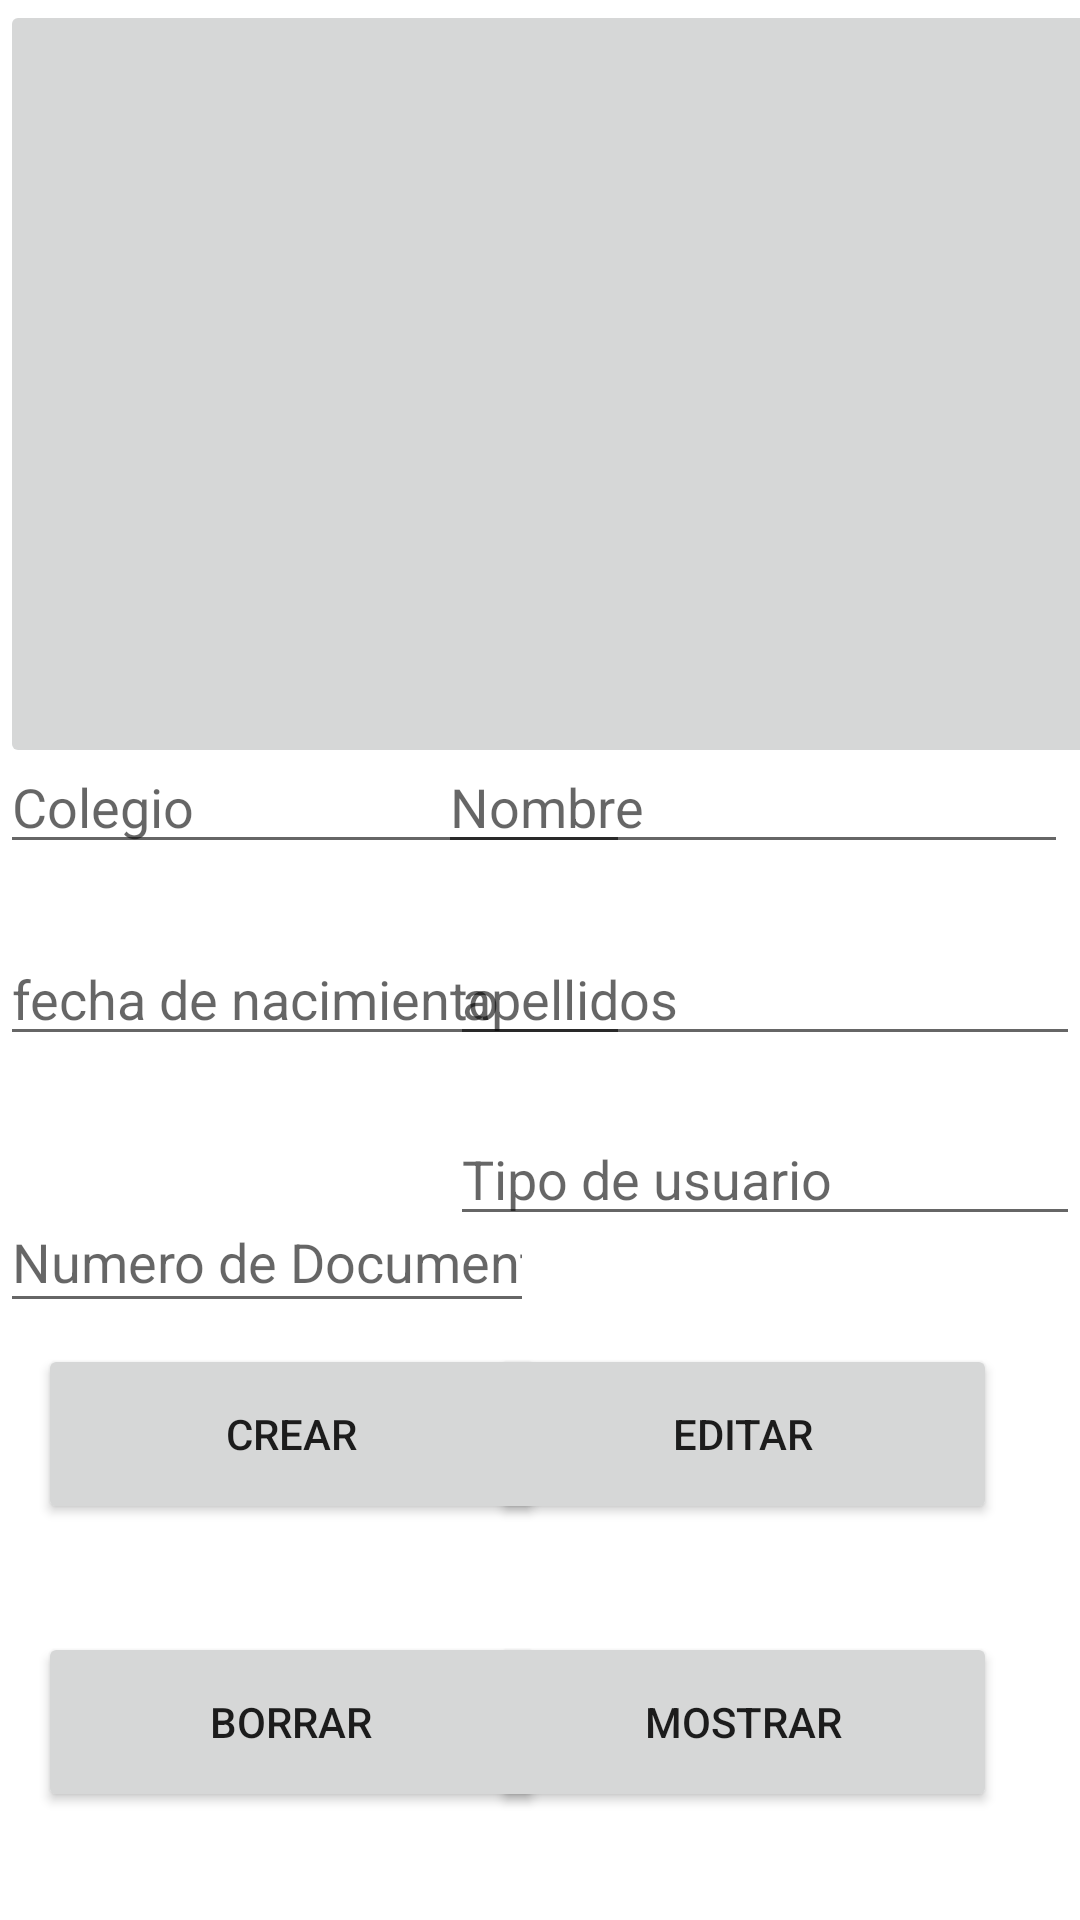

The Android layout XML behind this screen, and the referenced resources:
<!-- AndroidManifest.xml: application theme Theme.Yfin -->
<!-- res/layout/activity_crudy.xml -->
<?xml version="1.0" encoding="utf-8"?>
<androidx.constraintlayout.widget.ConstraintLayout xmlns:android="http://schemas.android.com/apk/res/android"
    xmlns:app="http://schemas.android.com/apk/res-auto"
    xmlns:tools="http://schemas.android.com/tools"
    android:layout_width="match_parent"
    android:layout_height="match_parent"
    tools:context=".crudy">

    <Button
        android:id="@+id/button6"
        android:layout_width="169dp"
        android:layout_height="60dp"
        android:layout_marginBottom="132dp"
        android:text="Crear"
        app:layout_constraintBottom_toBottomOf="parent"
        app:layout_constraintEnd_toEndOf="parent"
        app:layout_constraintHorizontal_bias="0.066"
        app:layout_constraintStart_toStartOf="parent"
        app:layout_constraintTop_toBottomOf="@+id/editTextTextPersonName4"
        app:layout_constraintVertical_bias="0.643" />

    <Button
        android:id="@+id/button7"
        android:layout_width="169dp"
        android:layout_height="60dp"
        android:layout_marginBottom="36dp"
        android:text="Borrar"
        app:layout_constraintBottom_toBottomOf="parent"
        app:layout_constraintEnd_toEndOf="parent"
        app:layout_constraintHorizontal_bias="0.066"
        app:layout_constraintStart_toStartOf="parent"
        app:layout_constraintTop_toBottomOf="@+id/editTextTextPersonName4"
        app:layout_constraintVertical_bias="0.643" />

    <EditText
        android:id="@+id/editTextTextPersonName11"
        android:layout_width="wrap_content"
        android:layout_height="wrap_content"
        android:layout_marginBottom="288dp"
        android:ems="10"
        android:hint="apellidos"
        android:inputType="textPersonName"
        app:layout_constraintBottom_toBottomOf="parent"
        app:layout_constraintEnd_toEndOf="parent"
        app:layout_constraintHorizontal_bias="1.0"
        app:layout_constraintStart_toStartOf="parent"
        app:layout_constraintTop_toBottomOf="@+id/editTextTextPersonName2"
        app:layout_constraintVertical_bias="0.077" />

    <ImageButton
        android:id="@+id/imageButton3"
        android:layout_width="412dp"
        android:layout_height="256dp"
        app:layout_constraintBottom_toBottomOf="parent"
        app:layout_constraintEnd_toEndOf="parent"
        app:layout_constraintHorizontal_bias="0.0"
        app:layout_constraintStart_toStartOf="parent"
        app:layout_constraintTop_toTopOf="parent"
        app:layout_constraintVertical_bias="0.0"
        app:srcCompat="@mipmap/crud" />

    <Button
        android:id="@+id/button8"
        android:layout_width="169dp"
        android:layout_height="60dp"
        android:layout_marginBottom="36dp"
        android:text="Mostrar"
        app:layout_constraintBottom_toBottomOf="parent"
        app:layout_constraintEnd_toEndOf="parent"
        app:layout_constraintHorizontal_bias="0.855"
        app:layout_constraintStart_toStartOf="parent"
        app:layout_constraintTop_toBottomOf="@+id/editTextTextPersonName4"
        app:layout_constraintVertical_bias="0.643" />

    <EditText
        android:id="@+id/editTextTextPersonName12"
        android:layout_width="wrap_content"
        android:layout_height="wrap_content"
        android:layout_marginBottom="228dp"
        android:ems="10"
        android:hint="Tipo de usuario"
        android:inputType="textPersonName"
        app:layout_constraintBottom_toBottomOf="parent"
        app:layout_constraintEnd_toEndOf="parent"
        app:layout_constraintHorizontal_bias="1.0"
        app:layout_constraintStart_toStartOf="parent"
        app:layout_constraintTop_toBottomOf="@+id/editTextTextPersonName2"
        app:layout_constraintVertical_bias="0.077" />

    <EditText
        android:id="@+id/editTextTextPersonName13"
        android:layout_width="wrap_content"
        android:layout_height="wrap_content"
        android:layout_marginBottom="288dp"
        android:ems="10"
        android:hint="fecha de nacimiento"
        android:inputType="textPersonName"
        app:layout_constraintBottom_toBottomOf="parent"
        app:layout_constraintEnd_toEndOf="parent"
        app:layout_constraintHorizontal_bias="0.0"
        app:layout_constraintStart_toStartOf="parent"
        app:layout_constraintTop_toBottomOf="@+id/editTextTextPersonName3"
        app:layout_constraintVertical_bias="0.342" />

    <EditText
        android:id="@+id/editTextTextPersonNombre"
        android:layout_width="wrap_content"
        android:layout_height="wrap_content"
        android:layout_marginEnd="4dp"
        android:layout_marginRight="4dp"
        android:layout_marginBottom="352dp"
        android:ems="10"
        android:hint="Nombre"
        android:inputType="textPersonName"
        app:layout_constraintBottom_toBottomOf="parent"
        app:layout_constraintEnd_toEndOf="parent"
        app:layout_constraintHorizontal_bias="0.92"
        app:layout_constraintStart_toEndOf="@+id/editTextTextPersonName9"
        app:layout_constraintTop_toBottomOf="@+id/editTextNumberDecimal"
        app:layout_constraintVertical_bias="0.072" />

    <EditText
        android:id="@+id/editTextNumberDecimal3"
        android:layout_width="178dp"
        android:layout_height="44dp"
        android:ems="10"
        android:hint="Numero de Documento"
        android:inputType="numberDecimal"
        app:layout_constraintBottom_toBottomOf="parent"
        app:layout_constraintEnd_toEndOf="parent"
        app:layout_constraintHorizontal_bias="0.0"
        app:layout_constraintStart_toStartOf="parent"
        app:layout_constraintTop_toTopOf="parent"
        app:layout_constraintVertical_bias="0.666" />

    <EditText
        android:id="@+id/editTextTextPersonName15"
        android:layout_width="wrap_content"
        android:layout_height="wrap_content"
        android:layout_marginBottom="352dp"
        android:ems="10"
        android:hint="Colegio"
        android:inputType="textPersonName"
        app:layout_constraintBottom_toBottomOf="parent"
        app:layout_constraintEnd_toEndOf="parent"
        app:layout_constraintHorizontal_bias="0.0"
        app:layout_constraintStart_toStartOf="parent"
        app:layout_constraintTop_toBottomOf="@+id/editTextTextPersonName3"
        app:layout_constraintVertical_bias="0.089" />

    <Button
        android:id="@+id/button9"
        android:layout_width="169dp"
        android:layout_height="60dp"
        android:layout_marginBottom="132dp"
        android:text="Editar"
        app:layout_constraintBottom_toBottomOf="parent"
        app:layout_constraintEnd_toEndOf="parent"
        app:layout_constraintHorizontal_bias="0.855"
        app:layout_constraintStart_toStartOf="parent"
        app:layout_constraintTop_toBottomOf="@+id/editTextTextPersonName4"
        app:layout_constraintVertical_bias="0.643" />
</androidx.constraintlayout.widget.ConstraintLayout>
<!-- resources referenced by this layout -->
<resources>
  <style name="Theme.Yfin" parent="Theme.MaterialComponents.DayNight.DarkActionBar">
          
          <item name="colorPrimary">@color/purple_500</item>
          <item name="colorPrimaryVariant">@color/purple_700</item>
          <item name="colorOnPrimary">@color/white</item>
          
          <item name="colorSecondary">@color/teal_200</item>
          <item name="colorSecondaryVariant">@color/teal_700</item>
          <item name="colorOnSecondary">@color/black</item>
          
          <item name="android:statusBarColor" tools:targetApi="l">?attr/colorPrimaryVariant</item>
          
      </style>
  <!-- not gathered from this repository: default colours our renderer supplied (Android Studio template values) -->
  <color name="purple_500">#FF6200EE</color>
  <color name="purple_700">#FF3700B3</color>
  <color name="teal_200">#FF03DAC5</color>
  <color name="teal_700">#FF018786</color>
  <color name="black">#FF000000</color>
  <color name="white">#FFFFFFFF</color>
</resources>
